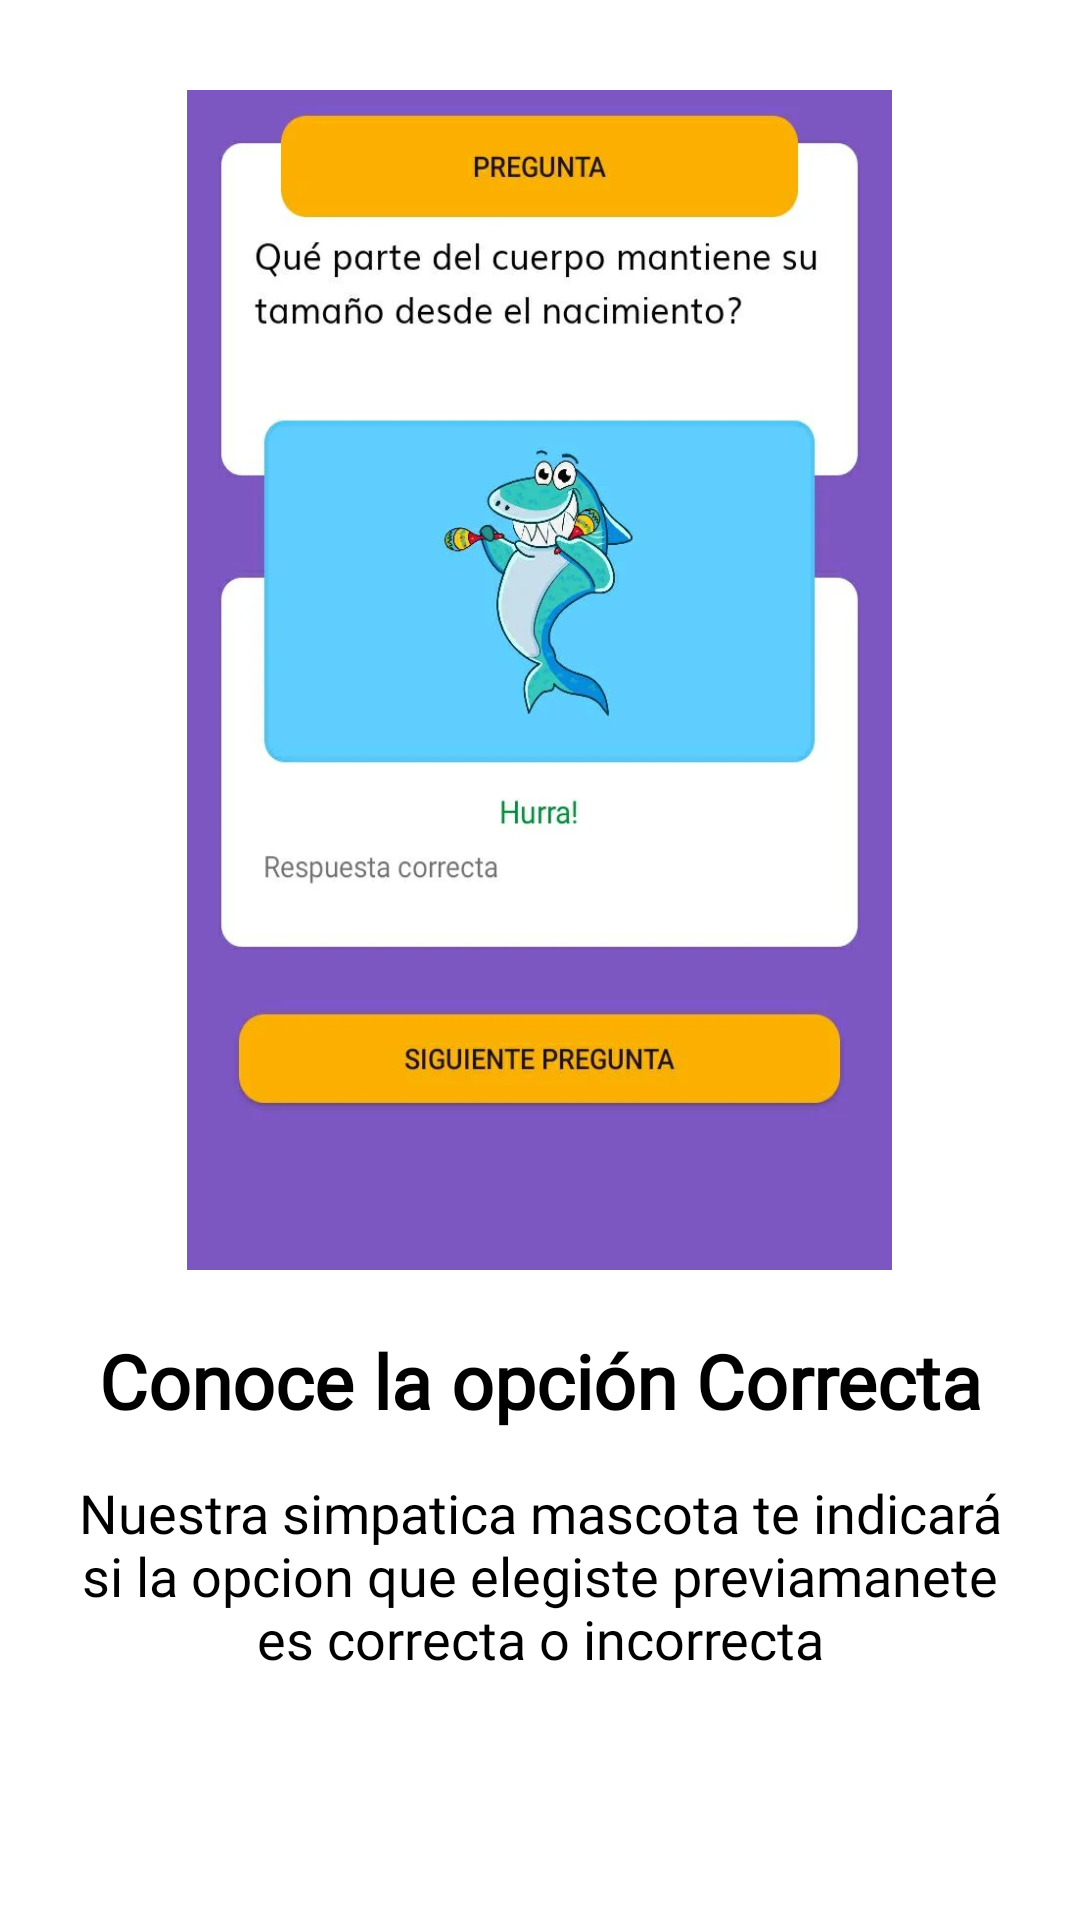

Layout XML and referenced resources for this Android screen:
<!-- AndroidManifest.xml: application theme Theme.AppCompat.Light.NoActionBar -->
<!-- res/layout/intro_three.xml -->
<?xml version="1.0" encoding="UTF-8"?>
    <LinearLayout
    android:orientation="vertical"
    android:layout_height="match_parent"
    android:background="@color/white"
    android:layout_width="match_parent"
    xmlns:android="http://schemas.android.com/apk/res/android">


    -

    <LinearLayout
        android:layout_width="match_parent"
        android:layout_height="0dp"
        android:layout_marginTop="30dp"
        android:layout_weight="1"
        android:background="@color/white"
        android:gravity="center"
        android:orientation="vertical">

        <ImageView
            android:layout_width="235dp"
            android:layout_height="450dp"
            android:layout_gravity="center"
            android:background="@drawable/intro002" />

    </LinearLayout>


    -

    <LinearLayout
        android:layout_width="match_parent"
        android:layout_height="0dp"
        android:layout_marginTop="20dp"
        android:layout_weight="0.5"
        android:orientation="vertical">

        <TextView
            android:layout_width="match_parent"
            android:layout_height="wrap_content"
            android:fontFamily="@font/muli"
            android:gravity="center"
            android:text="Conoce la opción Correcta"
            android:textColor="@android:color/black"
            android:textSize="25sp"
            android:textStyle="bold" />

        <TextView
            android:layout_width="match_parent"
            android:layout_height="wrap_content"
            android:layout_marginStart="25dp"
            android:layout_marginTop="15dp"
            android:layout_marginEnd="25dp"
            android:fontFamily="@font/muli"
            android:gravity="center"
            android:text="Nuestra simpatica mascota te indicará si la opcion que elegiste previamanete es correcta o incorrecta"
            android:textColor="@android:color/black"
            android:textSize="18sp" />

    </LinearLayout>

</LinearLayout>
<!-- resources referenced by this layout -->
<resources>
  <color name="white">#FFFFFFFF</color>
  <!-- drawable intro002: webp bitmap (drawable, 32494 bytes) -->
</resources>
